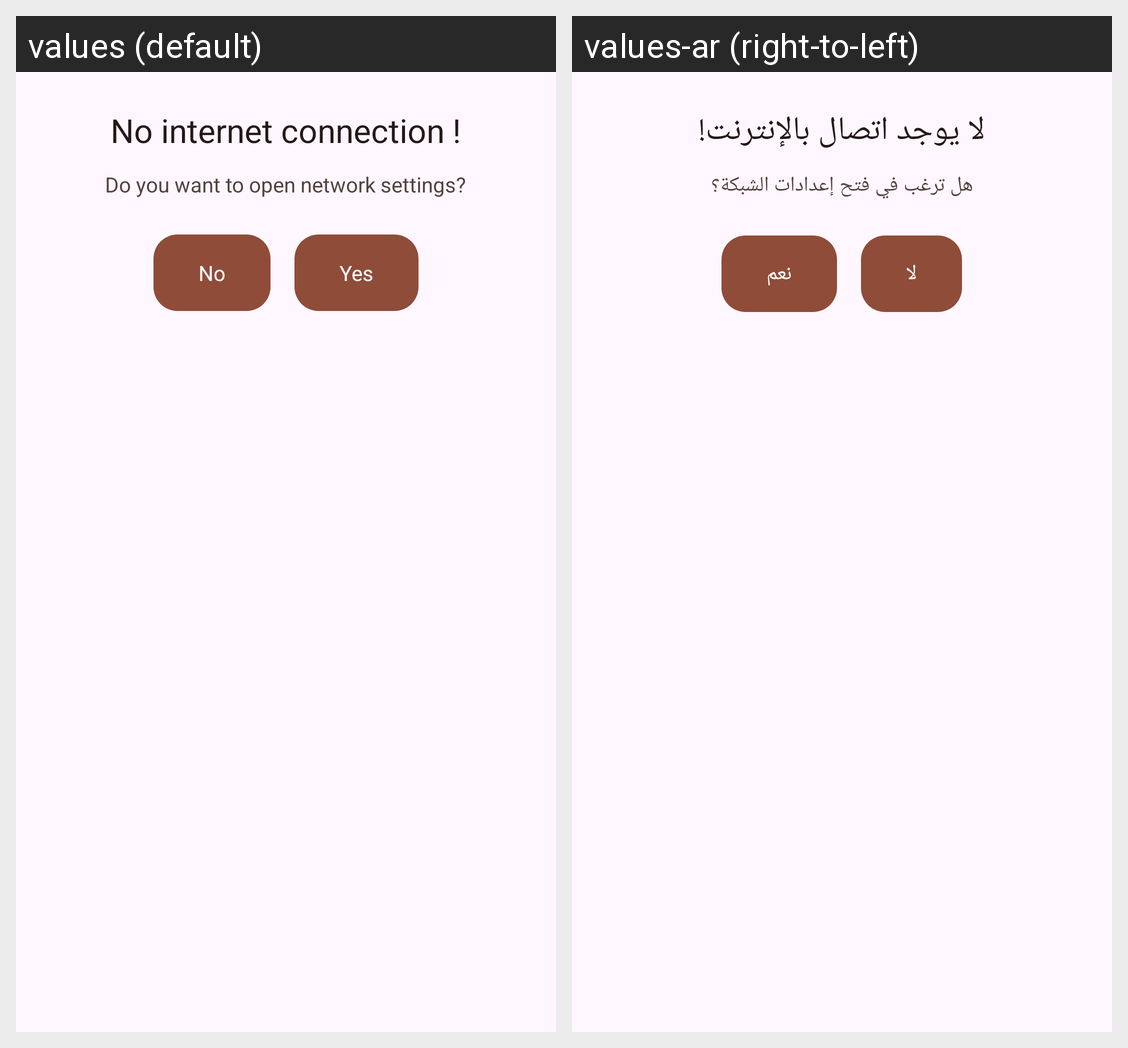

The Android screen above is rendered under two locales of the same app. Produce the string resources it draws, with the default and per-locale values.
Android screen res/layout/dialog_internet_connection.xml rendered under 2 locales, left to right: values (default), values-ar (right-to-left). Device: Nexus 5 (rendered at 1080×1920; each locale shown at half size, 540×960, under a caption strip naming it); theme Base.Theme.StarzPlay.
Strings drawn on this screen, with the default value and each locale's value (text and hints the layout hard-codes, and strings that could not be matched under every locale, appear in the picture but are not listed):

no_internet_connection
  values: No internet connection !
  values-ar: لا يوجد اتصال بالإنترنت!

do_you_want_to_open_network_settings
  values: Do you want to open network settings?
  values-ar: هل ترغب في فتح إعدادات الشبكة؟

no
  values: No
  values-ar: لا

yes
  values: Yes
  values-ar: نعم
